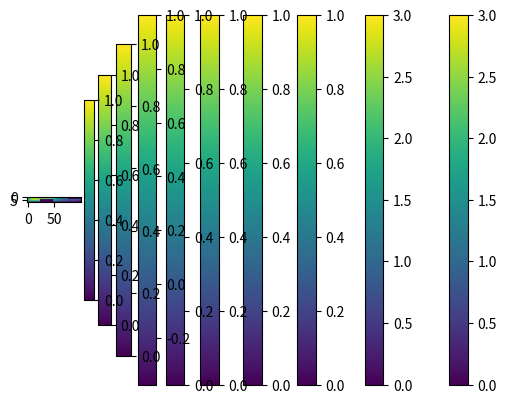

Reproduce this figure in Python. (Note: this script raises an exception after producing the figure.)
# -*- coding: utf-8 -*-
"""Simulación2.ipynb

Automatically generated by Colaboratory.

Original file is located at
    https://colab.research.google.com/drive/11ov7hvgqAcvFfivnfeOsmEDg0Nw12eyx

# MÉTODOS DESARROLLADOS

Metodos de Krilov
"""

def is_symmetric(matrix):
  return np.array_equal(matrix, matrix.T)

# Gradiente conjugado
#es un método numérico para resolver sistemas de ecuaciones lineales, 
#especialmente para aquellos que tienen una matriz simétrica y definida 
#positivamente.

def gradiente_conjugado(A,b,iteraciones):

  if is_symmetric(A) == False:
    return crearVector(malla)

  n = len(b)
  x = iteraciones
  r = b - np.dot(A,x)
  p = r.copy()
  r_k_norm = np.dot(r,r)
 

  for i in range(n):
    Ap = np.dot(A, p)
    alpha = r_k_norm / np.dot(p, Ap)
    x += alpha * p
    r += alpha * Ap
    r_kplus1_norm = np.dot(r, r)
    beta = r_kplus1_norm / r_k_norm
    p = r + beta * p
    r_k_norm = r_kplus1_norm
    print("[GRADIENTE CONJUGADO]", i)
         
 
  solucion = []
  contador = 0

  for j in range(x.shape[0]):
     for k in range(x.shape[1]):
       solucion.append(x[j][k])
       
  
  return solucion

  
# Gradiente descendente
#e utiliza para encontrar el mínimo de una función de costo. En el caso de 
#sistemas lineales, la función de costo es el error cuadrático entre el lado 
#derecho y el lado izquierdo de la ecuación. 

def gradiente_descendente_con_relajacion(A, b, iteraciones, relaxation_factor):
  if is_symmetric(A) == False:
    return crearVector(malla)

  m = len(A)
  toler = 0.01
  A_transpose = A.transpose()
  theta= crearVector(malla)
  for i in range(0, iteraciones):
    xold = np.copy(theta)
    hipot = np.dot(A, theta)
    perdida = hipot - b
    costo = np.sum(perdida ** 2) / (2 * m)
    gradiente = np.dot(A_transpose , perdida) / m
    theta = theta - toler * relaxation_factor * gradiente
    diff=np.linalg.norm(abs(xold))-np.linalg.norm(abs(theta))
    print("[GRADIENTE DESCENDIENTE CON RELAJACIÓN] NORMA", diff)
  return theta

"""Metodos de cholevski"""

#Metodo de descomposición Cholevski, pero no tiene tolerancia 
#Richardson, se define cuando Q= Identidad de A, la formula general es: 
#X(k)= (I-Q^(-1)A)X(k-1) + Q^(-1)b

#I= identidad 
#Q= Identidad

def richardsonCho(A,b, relax, iteraciones):
  x0= crearVector(malla)
  identidad= np.identity(contarIncognitas(malla))
  inversaQ=np.linalg.inv(identidad)

  norma= np.linalg.norm(identidad-inversaQ*A) #Determinar si hay convergencia
  
  if norma<=1:
    for i in range(0, iteraciones):
      xold = np.copy(x0)
      solucion= np.dot((identidad-np.dot(inversaQ,A)),x0) + np.dot(inversaQ,b)
      diff=np.linalg.norm(abs(xold))-np.linalg.norm(abs(solucion))
      print("[RICHARDSON CHO] NORMA", diff)
      if(diff < toler):
        print("[RICHARDSON CHO] El método converge en la iteración: ", i)
        break;

      x0 = solucion * relax + xold * (1 - relax)
      
  solucion[solucion<0] = 0
  return solucion

#Metodo de descomposición Cholevski, pero no tiene tolerancia 
#Gauss seidel, se define cuando Q= Matriz triangular de A, la formula general es: 
#X(k)= (I-Q^(-1)A)X(k-1) + Q^(-1)b

#I= identidad 
#Q= triangular inferior de A

def gaussChoRelajacion(A, b, iteraciones, relax, type = "u"): 
  x0= 0

  if type == "u":
    x0 = crearVector(malla)
  else:
    x0 = crearVector(malla)
  inversaQ=np.linalg.inv(np.tril(A)) 
  identidad= np.identity(contarIncognitas(malla))
  norma= np.linalg.norm(identidad-inversaQ*A)  #Determinar si hay convergencia
  #solucion = x0

  #if norma<=1:
  for i in range(0, iteraciones):
      xold = np.copy(x0)
      solucion = np.dot((identidad-np.dot(inversaQ,A)),x0) + np.dot(inversaQ,b)
      diff=np.linalg.norm(abs(xold))-np.linalg.norm(abs(solucion))
      print("[SEIDEL CHO] NORMA", diff)
      
      if(diff < toler):
        print("[SEIDEL CHO] El método converge en la iteración: ", i)
        break;

      x0 = solucion * relax + xold * (1 - relax)
      #print(x0)
  solucion[solucion<0] = 0
  return solucion

#Metodo de descomposición Cholevski, pero no tiene tolerancia 
#Jacobi, se define cuando Q= Matriz diagonal de A, la formula general es: 
#X(k)= (I-Q^(-1)A)X(k-1) + Q^(-1)b

#I= identidad 
#Q= Diagonal de A

def jacobiCho(A,b, relax, iteraciones):
  x0= crearVector(malla)
  inversaQ=np.linalg.inv(np.diagflat(np.diag(A)))
  identidad= np.identity(contarIncognitas(malla))

  norma= np.linalg.norm(identidad-inversaQ*A)  #Determinar si hay convergencia
  if norma<=1:
    for i in range(0, iteraciones):
      xold = np.copy(x0)
      solucion= np.dot((identidad-np.dot(inversaQ,A)),x0) + np.dot(inversaQ,b)
      diff=np.linalg.norm(abs(xold))-np.linalg.norm(abs(solucion))
      print("[JACOBI CHO] NORMA", diff)
      
      if(diff < toler):
        print("[JACOBI CHO] El método converge en la iteración: ", i)
        break;

      x0 = solucion * relax + xold * (1 - relax)
  solucion[solucion<0] = 0
  return solucion

"""# CONDICIONES INICIALES"""

#Para iniciar, se debe tener en cuenta la realización de las vigas de la malla, sin importar el tamaño o las posiciones
#de las vigas, la función debe generarlas, con un color distinto para diferenciarlas(con un valor de 3) y determinar que efectivamente fueron creadas. 

import matplotlib.pyplot as plt;
import matplotlib.pylab as p;
import numpy as np;
import math;
import seaborn as sns;
from mpl_toolkits . mplot3d import Axes3D ;


# Distancia entre puntos
h = 1

#Filas
xmax = 10

#Columnas
ymax = 100

# Viga 1
inicio = 25
alto1 = 5
ancho1 = 25

# Viga 2
inicio2 = 76
alto2 = 5
ancho2 = 25

# Velocidad inicial
velocidadInicial=1

#tolerancia
toler = 0.01

#relajacion
relajacion= 1.1

malla= np.zeros((xmax, ymax))
w = np.zeros((xmax, ymax))
z = np.zeros((xmax, ymax))


def viga1():
  for i in range(xmax-alto1, xmax):
    for j in range(inicio-1, (inicio-1)+ancho1):
        malla[i,j] = 3
        w[i,j] = 3

def viga2():
  for i in range(0, alto2):
    for j in range(inicio2-1, (inicio2-1)+ancho2):
        malla[i,j] = 3
        w[i,j] = 3

viga1()
viga2()

print(malla)
print(w)

#Pintar la malla en un grafico 
plt.imshow(malla)
plt.colorbar()
plt.show()
print("W")
plt.imshow(w)
plt.colorbar()
plt.show()

#Luego se deben establecer las condiciones de frontera, de la linea superior, izquieda, abajo, derecha y las vigas, fueron almacenadas en un diccionario 
#para luego determinar qué espacios eran incognitas y qué espacios eran fronteras 

def dictCondicionesFrontera(malla):
  valor=0
  fronteras= dict()
  filas= malla.shape[0]
  columnas= malla.shape[1]

  fronteras["a"+ str(0) + "." + str(0)]= 0
  fronteras["a"+ str(xmax-1) + "." + str(0)]= 0
  
  #Viga1
  for i in range(xmax-alto1, xmax):
    for j in range(inicio-1, (inicio-1)+ancho1):
      fronteras["a"+ str(i) + "." + str(j)]= 0

  #Viga 2
  for p in range(0, alto2):
    for h in range(inicio2-1, (inicio2-1)+ancho2):
      fronteras["a"+ str(p) + "." + str(h)]= 0

   #Primer columna V0
  for w in range(xmax):
    clave= "a"+ str(w) + "." + str(0)
    if clave not in fronteras:
       fronteras["a"+ str(w) + "." + str(0)]= velocidadInicial
  
  #Linea superior
  for k in range(0, ymax):
    clave= "a"+ str(0) + "." + str(k)
    if clave not in fronteras:  #Si la clave no está en el diccionario, es decir si no está almacenada como frontera. 
      fronteras["a"+ str(0) + "." + str(k)]= 0

  #Abajo 
  for r in range(0,ymax):
    clave= "a"+ str(xmax-1) + "." + str(r)
    if clave not in fronteras:
      fronteras["a"+ str(xmax-1) + "." + str(r)]= 0

  #Derecha 
  for l in range(0,xmax):
    clave= "a"+ str(l) + "." + str(ymax-1)
    if clave not in fronteras:
      fronteras["a"+ str(l) + "." + str(ymax-1)]= 0

  return fronteras

dictCondicionesFrontera(malla)

#Luego se deben establecer las condiciones de frontera, de la linea superior, izquieda, abajo, derecha y las vigas, fueron almacenadas en un diccionario 
#para luego determinar qué espacios eran incognitas y qué espacios eran fronteras 

def dictIncognitasW(malla):
  valor=0
  incognitasW= { "back": {}, "front": {}, "top": {}, "bottom": {} }
  fronteras = dictCondicionesFrontera(malla)
  filas= malla.shape[0]
  columnas= malla.shape[1]

  #Beam front D
  for i in range(1, xmax-1):
    clave1= "a"+ str(i) + "." + str(inicio-1)
    clave2= "a"+ str(i) + "." + str(inicio2-1)
    if clave1 in fronteras:
      incognitasW["a"+ str(i) + "." + str(inicio-2)] = 0
      incognitasW["front"]["a"+ str(i) + "." + str(inicio-2)] = 0
    if clave2 in fronteras:
      incognitasW["a"+ str(i) + "." + str(inicio2-2)]= 0
      incognitasW["front"]["a"+ str(i) + "." + str(inicio2-2)] = 0

  #Beam back B
  for i in range(1, xmax-1):
    clave1= "a"+ str(i) + "." + str((inicio+ancho1)-2)
    if clave1 in fronteras:
      incognitasW["a"+ str(i) + "." + str((inicio+ancho1)-1)]= 0
      incognitasW["back"]["a"+ str(i) + "." + str((inicio+ancho1)-1)] = 0

  #Beam top C
  for j in range(1, ymax-1):
    clave1= "a"+ str(xmax-alto1) + "." + str(j)
    if clave1 in fronteras:
      incognitasW["a"+ str((xmax-alto1)-1) + "." + str(j)]= 0
      incognitasW["top"]["a"+ str((xmax-alto1)-1) + "." + str(j)]= 0

  #Beam bottom
  for j in range(1, ymax-1):
    clave1= "a"+ str((0+alto2)-1) + "." + str(j)
    if clave1 in fronteras:
      incognitasW["a"+ str((0+alto2)) + "." + str(j)]= 0
      incognitasW["bottom"]["a"+ str((0+alto2)) + "." + str(j)]= 0

  return incognitasW

dictIncognitasW(malla)

#Establece las condiciones de frontera en la malla 

def definirCondicionesDeBorde(malla):
  filas = malla.shape[0]
  columnas = malla.shape[1]
  diccionarioFronteras= dictCondicionesFrontera(malla)
  for i in range(0,filas):
    for j in range(0,columnas):
      clave= "a"+ str(i) + "." + str(j)
      if clave in  diccionarioFronteras:
        malla[i,j] =  diccionarioFronteras["a"+ str(i) + "." + str(j)]
  return malla

def definirCondicionesDeBordeW(malla):
  filas = malla.shape[0]
  columnas = malla.shape[1]
  diccionarioFronteras= dictCondicionesFrontera(malla)
  for i in range(0,filas):
    for j in range(0,columnas):
      clave= "a"+ str(i) + "." + str(j)
      if clave in  diccionarioFronteras:
        malla[i,j] = 0
  return malla

definirCondicionesDeBorde(malla)
definirCondicionesDeBordeW(w)

#Esta función cuenta la cantidad de incognitas que hay en la malla
def contarIncognitas(malla):
  filas = malla.shape[0]
  columnas = malla.shape[1]
  contador = 0
  diccionarioFronteras= dictCondicionesFrontera(malla)
  for i in range(filas):
    for j in range(columnas):
      clave= "a"+ str(i) + "." + str(j)
      if clave not in diccionarioFronteras:
        contador+=1

  return contador
contarIncognitas(malla)

#Establece un diccionario donde estarán almacenados los espacios que son incognitas y deben encontrarse.
def dictIncognitas(malla):
 diccionarioFronteras= dictCondicionesFrontera(malla)
 incognitas= dict()
 conteo = 0
 
 for i in range(malla.shape[0]):
    for j in range(malla.shape[1]):
      clave= "a"+ str(i) + "." + str(j)
      if clave not in diccionarioFronteras:
        incognitas["a"+ str(i) + "." + str(j)]= conteo
        conteo+=1

 return incognitas
dictIncognitas(malla)

#Crear vector inicial con cada incgonita disminuida en 0.01 
#Se rellena por cada columna, ya que la columna va disminuyendo la velocidad
def crearVector(malla):
  inicial=velocidadInicial

  incognitas=dictIncognitas(malla)

  x= np.zeros(contarIncognitas(malla))
  contador=0

  for i in range(0,malla.shape[1]):
    for k in range(0,malla.shape[0]):
      clave= "a"+ str(k) + "." + str(i)

      if clave in incognitas:
        if inicial > 0:
          incognitas["a"+ str(k) + "." + str(i)]= inicial
        else: 
          incognitas["a"+ str(k) + "." + str(i)]= 0
    inicial+=-0.01



  for uno in range(0,malla.shape[0]):
    for dos in range(0,malla.shape[1]):
      clave= "a"+ str(uno) + "." + str(dos)
      if clave in incognitas:

          x[contador]= incognitas[clave]
          contador+=1
  
  return x

print(crearVector(malla))

#Crear vector inicial con cada incgonita disminuida en 0.01 
#Se rellena por cada columna, ya que la columna va disminuyendo la velocidad
def crearVectorW(malla):
  inicial=velocidadInicial

  incognitas=dictIncognitas(malla)
  incognitasW=dictIncognitasW(malla)

  x= np.zeros(contarIncognitas(malla))
  contador=0

  for i in range(0,malla.shape[1]):
    for k in range(0,malla.shape[0]):
      clave= "a"+ str(k) + "." + str(i)

      if clave in incognitasW:
        if  clave in incognitasW["back"]:
          x[contador] = -2 * (malla[k][i+1] - malla[k][i])
        if  clave in incognitasW["front"]:
          x[contador] = -2 * (malla[k][i-1] - malla[k][i])
        if  clave in incognitasW["top"]:
          x[contador] = -2 * (malla[k-1][i] - malla[k][i])
        if  clave in incognitasW["bottom"]:
          x[contador] = -2 * (malla[k+1][i] - malla[k][i])
      
      if clave in incognitas:
        contador+=1
  
  return x

print(crearVectorW(malla))

def rellenarMatriz(malla,metodo):
  matrizSolucion= np.array(metodo)
  conteo=0
  filas= malla.shape[0]
  columnas= malla.shape[1]
  diccionarioIncognitas=dictIncognitas(malla)

  for fila in range(filas):
      for columna in range(columnas):
        clave= "a"+ str(fila) + "." + str(columna)
        
        if clave in diccionarioIncognitas:
           malla[fila][columna]=matrizSolucion[conteo]
           conteo+=1

  return malla

def pintarMatriz(malla):
    plt.imshow(malla)
    plt.colorbar()
    plt.show()

"""# SOLUCION DE SISTEMA DE ECUACIONES LINEALES

***Solución del sistema lineal con la ecuación despejada***
"""

#Determinar matriz A lineal 
def matricesAb(malla):
  diccionarioIncognitas= dictIncognitas(malla)
  diccionarioFronteras= dictCondicionesFrontera(malla)
  matrizA= np.zeros((contarIncognitas(malla), contarIncognitas(malla)))
  matrizB= np.clip(np.zeros(contarIncognitas(malla)),-1/8, -1/8)
  contadorFilas=0

  for i in range(malla.shape[0]):

     for j in range(malla.shape[1]):
      llave= "a"+ str(i) + "." + str(j)
      if llave not in diccionarioFronteras:

        #Establecer diagonal
        matrizA[contadorFilas][diccionarioIncognitas[llave]]=1

        #Establecer valor de la derecha
        llaveDerecha="a"+ str(i) + "." + str(j+1)
        if llaveDerecha in diccionarioFronteras:
          matrizB[contadorFilas] += (malla[i][j+1]/4)
        else:
          matrizA[contadorFilas][diccionarioIncognitas[llaveDerecha]]=(-1/4)

        #Establecer valor de la izquierda
        llaveIzquierda="a"+ str(i) + "." + str(j-1)
        if llaveIzquierda in diccionarioFronteras:
          matrizB[contadorFilas] += (malla[i][j-1]/4)
        else:
         matrizA[contadorFilas][diccionarioIncognitas[llaveIzquierda]]=(-1/4)

       #Establecer valor de abajo
        llaveAbajo="a"+ str(i+1) + "." + str(j)
        if  llaveAbajo in diccionarioFronteras:
          matrizB[contadorFilas] += (malla[i+1][j]/4)
        else:
          matrizA[contadorFilas][diccionarioIncognitas[llaveAbajo]]=(-1/4)

        #Establecer valor de arriba
        llaveArriva = i
        if (i-1 >= 0):
          llaveArriba="a"+ str(i-1) + "." + str(j)
        else:
          llaveArriba="a"+ str(0) + "." + str(j)
        
        if llaveArriba in diccionarioFronteras:
          matrizB[contadorFilas] += (malla[i-1][j]/4)
        else:
          matrizA[contadorFilas][diccionarioIncognitas[llaveArriba]]=(-1/4)

        contadorFilas+=1

  

  return matrizA, matrizB.T

matrizA, matrizb= matricesAb(malla)
rellenarMatriz(malla, crearVector(malla))

"""# MÉTODOS ITERATIVOS PARA RESOLVER SISTEMA LINEAL

**Descomposición de Cholesky (Gauss)**
"""

sol = gaussChoRelajacion(matrizA, matrizb, 10, relajacion)
rellenarMatriz(malla, sol)
pintarMatriz(malla)

"""**Descomposición de Cholesky (Jacobi)**"""

jacobi = jacobiCho(matrizA, matrizb,relajacion,10)
rellenarMatriz(malla, jacobi)
pintarMatriz(malla)

"""**Descomposición de Cholesky (Richardson)**"""

richardson = richardsonCho(matrizA, matrizb, relajacion, 10)
rellenarMatriz(malla, jacobi)
pintarMatriz(malla)

"""**Espacios de Krilov, gradiente descendiente**"""

gradiente = gradiente_descendente_con_relajacion(matrizA, matrizb,600,relajacion)
rellenarMatriz(malla, gradiente)
pintarMatriz(malla)

"""# SOLUCION DEL SISTEMA NO LINEAL

# MATRIZ DE FUNCIONES NO LINEALES Y JACOBIANA
"""

# SISTEMA DE ECUACIONES NO LINEAL
#Matriz de funciones 
def matrizFunciones(malla, vectorInicial):

  diccionarioIncognitas= dictIncognitas(malla)
  diccionarioFronteras= dictCondicionesFrontera(malla)
  matrizSolucionNoLineal= np.zeros((contarIncognitas(malla)))

  centro=0
  arriba=0
  abajo=0
  izquierda=0
  derecha=0

  for i in range(malla.shape[0]):
    for j in range(malla.shape[1]):

      llave= "a"+ str(i) + "." + str(j)
      
      if llave in diccionarioIncognitas:
        #Determinar Centro
        centro= vectorInicial[diccionarioIncognitas[llave]]
        
        #Determinar Derecha
        llaveDerecha="a"+ str(i) + "." + str(j+1)
        if llaveDerecha in diccionarioIncognitas:
                    ecuacionDerecha= diccionarioIncognitas[llaveDerecha]
                    derecha= vectorInicial[ecuacionDerecha]

        else:
                    derecha = -malla[i,j+1]

    
        #Determinar Izquierda
        llaveIzquierda="a"+ str(i) + "." + str(j-1)
        if llaveIzquierda in diccionarioIncognitas:
                    ecuacionIzquierda= diccionarioIncognitas[llaveIzquierda]
                    izquierda= vectorInicial[ecuacionIzquierda]

        else:
                    izquierda = -malla[i,j-1]


        #Detemrinar Abajo 
        llaveAbajo="a"+ str(i+1) + "." + str(j)
        if  llaveAbajo in diccionarioIncognitas:
          ecuacionAbajo=diccionarioIncognitas[llaveAbajo]
          abajo=vectorInicial[ecuacionAbajo]
        else:
                    abajo = -malla[i+1,j]

        #Determinar Arriba 
        llaveArriva = i
        if (i-1 >= 0):
          llaveArriba="a"+ str(i-1) + "." + str(j)
        else:
          llaveArriba="a"+ str(0) + "." + str(j)
        if  llaveArriba in diccionarioIncognitas:
          ecuacionArriba=diccionarioIncognitas[llaveArriba]
          arriba=vectorInicial[ecuacionArriba]
        else:
                    arriba= -malla[i-1,j]  

        #Ecuación general
        valorIncognita= centro - (0.25*derecha) +(0.125*derecha*centro) - (0.25*izquierda) - (0.125*izquierda*centro) - (0.25*abajo) -(0.25*arriba) +0.125
        matrizSolucionNoLineal[diccionarioIncognitas[llave]] = valorIncognita

  return matrizSolucionNoLineal
print("-------------------VECTOR---------------------")
print(crearVector(malla))
print("-------------------MATRIZ------------------")
print(matrizFunciones(malla,crearVector(malla)))

#Matriz de funciones 
def matrizFuncionesW(malla, vectorInicial):

  diccionarioIncognitas= dictIncognitas(malla)
  diccionarioFronteras= dictCondicionesFrontera(malla)
  diccionarioIncognitasW = dictIncognitasW(malla)
  matrizSolucionNoLineal= np.zeros((contarIncognitas(malla)))

  centro=0
  arriba=0
  abajo=0
  izquierda=0
  derecha=0

  for i in range(malla.shape[0]):
    for j in range(malla.shape[1]):

      llave= "a"+ str(i) + "." + str(j)
      
      if llave in diccionarioIncognitasW:
        #Determinar Centro
        centro= vectorInicial[diccionarioIncognitas[llave]]
        
        #Determinar Derecha
        llaveDerecha="a"+ str(i) + "." + str(j+1)
        if llaveDerecha in diccionarioIncognitas:
                    ecuacionDerecha= diccionarioIncognitas[llaveDerecha]
                    derecha= vectorInicial[ecuacionDerecha]

        else:
                    derecha = 0
    
        #Determinar Izquierda
        llaveIzquierda="a"+ str(i) + "." + str(j-1)
        if llaveIzquierda in diccionarioIncognitas:
                    ecuacionIzquierda= diccionarioIncognitas[llaveIzquierda]
                    izquierda= vectorInicial[ecuacionIzquierda]

        else:
                    izquierda = 0

        #Detemrinar Abajo 
        llaveAbajo="a"+ str(i+1) + "." + str(j)
        if  llaveAbajo in diccionarioIncognitas:
          ecuacionAbajo=diccionarioIncognitas[llaveAbajo]
          abajo=vectorInicial[ecuacionAbajo]
        else:
                    abajo = 0

        #Determinar Arriba 
        llaveArriva = i
        if (i-1 >= 0):
          llaveArriba="a"+ str(i-1) + "." + str(j)
        else:
          llaveArriba="a"+ str(0) + "." + str(j)
        #llaveArriba="a"+ str(i-1) + "." + str(j)
        if  llaveArriba in diccionarioIncognitas:
          ecuacionArriba=diccionarioIncognitas[llaveArriba]
          arriba=vectorInicial[ecuacionArriba]
        else:
                    arriba= 0

        #ecuacion general
        valorIncognita = 0
        if  llave in diccionarioIncognitasW["back"]:
          print("DERECHA:", derecha)
          valorIncognita = (-2 *  (derecha - centro)) 
          valorIncognita = -0.25
        if  llave in diccionarioIncognitasW["front"]:
          valorIncognita = (-2 * (izquierda - centro)) 
          valorIncognita = -0.25
        if  llave in diccionarioIncognitasW["top"]:
          valorIncognita = (-2 * (arriba - centro)) 
          valorIncognita = -0.25
        if  llave in diccionarioIncognitasW["bottom"]:
          valorIncognita = (-2 * (abajo - centro)) 
          valorIncognita = -0.25

        matrizSolucionNoLineal[diccionarioIncognitas[llave]] = valorIncognita

  return matrizSolucionNoLineal

print("----------------------VECTOR-----------------")
print(crearVector(malla))
print("----------------------MATRIZ-----------------")
print(matrizFuncionesW(malla,crearVector(malla)))

#Jacobiana
def matrizJacobiana(malla, vectorInicial, vectorInicialW):
  diccionarioIncognitas= dictIncognitas(malla)
  diccionarioFronteras= dictCondicionesFrontera(malla)
  matrizJacobianaS= np.zeros((contarIncognitas(malla),contarIncognitas(malla)))
  contadorFilas=0

      
  izquierda = 0
  derecha = 0
  arriba= 0
  abajo = 0

  for i in range(malla.shape[0]):
    for j in range(malla.shape[1]):
      
      llave= "a"+ str(i) + "." + str(j)
      if llave not in diccionarioFronteras:

        #Determinar Derecha
        llaveDerecha="a"+ str(i) + "." + str(j+1)
        if llaveDerecha in diccionarioIncognitas:
          derecha= diccionarioIncognitas[llaveDerecha]
          matrizJacobianaS[contadorFilas][diccionarioIncognitas[llaveDerecha]]= -0.25 + (0.125*vectorInicial[diccionarioIncognitas[llave]])

        #Determinar Izquierda
        llaveIzquierda="a"+ str(i) + "." + str(j-1)
        if llaveIzquierda in diccionarioIncognitas:
          izquierda= diccionarioIncognitas[llaveIzquierda]
          matrizJacobianaS[contadorFilas][diccionarioIncognitas[llaveIzquierda]]= -0.25 - (0.125*vectorInicial[diccionarioIncognitas[llave]])

        #Determinar Abajo
        llaveAbajo="a"+ str(i+1) + "." + str(j)
        if llaveAbajo in diccionarioIncognitas:
          abajo= diccionarioIncognitas[llaveAbajo]
          matrizJacobianaS[contadorFilas][diccionarioIncognitas[llaveAbajo]]= -0.25  
          #matrizJacobianaS[contadorFilas][diccionarioIncognitas[llaveAbajo]]= -0.25  - (0.125*vectorInicialW[diccionarioIncognitas[llave]])

        #Determinar arriba
        llaveArriba="a"+ str(i-1) + "." + str(j)
        if llaveArriba in diccionarioIncognitas:
          arriba= diccionarioIncognitas[llaveArriba]
          matrizJacobianaS[contadorFilas][diccionarioIncognitas[llaveArriba]]= -0.25
          #matrizJacobianaS[contadorFilas][diccionarioIncognitas[llaveArriba]]= -0.25 + (0.125*vectorInicialW[diccionarioIncognitas[llave]])
          
          
        #DeterminarCentro
        matrizJacobianaS[diccionarioIncognitas[llave]][diccionarioIncognitas[llave]] = 1


        contadorFilas+=1

  return matrizJacobianaS



jacob = matrizJacobiana(malla,crearVector(malla), crearVectorW(malla))
print(jacob)
#print(len(jacob))
plt.imshow(jacob)
plt.colorbar()
plt.show()

#una= np.tril(jacob)
#print(np.linalg.inv(una))

"""# NEWTON RHAPSON, NO LINEALES"""

def newton_raphson(malla, vectorInicial, vectorInicialW, iteraciones, type):
    solucion = vectorInicial

    H=vectorInicial
    matrizFuncionesNolineales = 0
    matrizJacobianaN = 0

    for i in range(iteraciones):

        if type == "u":
          matrizFuncionesNolineales = matrizFunciones(malla,vectorInicial)
          matrizJacobianaN = matrizJacobiana(malla,vectorInicial, vectorInicialW)
        else:
          matrizFuncionesNolineales = matrizFuncionesW(malla,vectorInicial)
          matrizJacobianaN = matrizJacobiana(malla,vectorInicial, vectorInicialW)
        
        #JACOBI CHO
        #H = jacobiCho(matrizJacobianaN, -(matrizFuncionesNolineales), relajacion, 10)
        
        #GAUSS CHO
        H = gaussChoRelajacion(matrizJacobianaN, -(matrizFuncionesNolineales), 10, relajacion,type)

        #RICHARDSON CHO
        #H = richardsonCho(matrizJacobianaN, -(matrizFuncionesNolineales), relajacion, 10)

        #GRADIENTE DESCENDIENTE
        #H = gradiente_descendente_con_relajacion(matrizJacobianaN, -(matrizFuncionesNolineales), 5, relajacion)

        xold = np.copy(solucion)
        solucion += H
        diff=np.absolute(np.linalg.norm(solucion)-np.linalg.norm(xold))
        print("[NEWTON] NORMA:",diff)
        if(diff <= toler):
            print("[NEWTON] CONVERGE en la iteraciÓN:",i)  
            break;

    solucion = abs(solucion)

    maxValue = np.amax(solucion)
    for i in range(0, len(solucion)):
      solucion[i] = solucion[i] / maxValue

    return abs(solucion)

# U MESH
sol_newton_u=newton_raphson(malla,crearVector(malla), crearVectorW(malla), 100, "u")
defMatrizU=rellenarMatriz(malla,sol_newton_u)

# W MESH 
sol_newton_w=newton_raphson(malla,crearVector(malla), crearVectorW(defMatrizU), 7,"w")
defMatrizW=rellenarMatriz(w,sol_newton_w)

# Z MESH
defMatrizZ = np.zeros((xmax, ymax))

# Adjust W
if ymax >= 100:
  for i in range(0, xmax):
    for j in range(0, ymax):
      if(j>=inicio2):
        defMatrizW[i][j] = defMatrizW[i][j]/2

fronteras = dictCondicionesFrontera(malla)


pintarMatriz(defMatrizU)
pintarMatriz(defMatrizW)

for i in range(malla.shape[0]):
  for j in range(malla.shape[1]):
    defMatrizZ[i][j] += defMatrizU[i][j] +  defMatrizW[i][j]

maxValue = np.amax(defMatrizZ)
for k in range(defMatrizZ.shape[0]):
  for l in range(defMatrizZ.shape[1]):
    llave= "a"+ str(k) + "." + str(l)
    if llave not in fronteras:
      defMatrizZ[k][l] = defMatrizZ[k][l] / maxValue

pintarMatriz(defMatrizZ)

"""# SPLINE INTERPOLATION"""

import seaborn as sns 
from scipy import interpolate
import scipy as sp
import matplotlib.pyplot as plt

import pandas as pd

X= np.linspace(0,xmax-1, xmax)
Y= np.linspace(0,ymax-1, ymax)

x,y = np.meshgrid(X,Y)

f= interpolate.interp2d(X,Y,malla.T, kind='cubic')

x_new= np.linspace(0,xmax-1, xmax*4)
y_new= np.linspace(0,ymax-1, ymax*4)
prueba_spline= f(x_new, y_new)


x_new, y_new= np.meshgrid(x_new, y_new)

plt.imshow(prueba_spline.T)
plt.colorbar()
plt.show()

"""# 3D GRAPH"""

import seaborn as sns
import numpy as np
from scipy.interpolate import UnivariateSpline
from scipy import interpolate
import scipy as sp
import matplotlib.pyplot as plt
import pandas as pd

X = np.linspace(0,xmax-1, xmax)
Y = np.linspace(0,ymax-1, ymax)

x,y = np.meshgrid(X,Y)

rotatedZ = np.rot90(defMatrizZ, k=1, axes=(0, 1))
rotatedZ = np.rot90(rotatedZ, k=1, axes=(0, 1))

f = interpolate.interp2d(X,Y,rotatedZ.T, kind='cubic')

x_n = np.linspace(0,xmax-1, xmax*4)
y_n = np.linspace(0,ymax-1, ymax*4)

spline = f(x_n,y_n)

x = range(0, xmax*4)
y = range(0, ymax*4)

xmesh, ymesh = p.meshgrid(x,y)

fig = plt.figure()
ax = Axes3D(fig)
ax.plot_surface(xmesh, ymesh, spline, cmap="viridis")
ax.set_xlabel( 'X' )
ax.set_ylabel( 'y' )
ax.set_zlabel('Flujo')

plt.show()